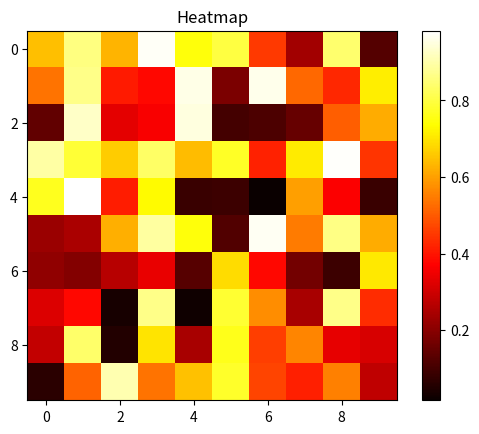

Reproduce this figure in Python.
import numpy as np
import matplotlib.pyplot as plt

data = np.random.rand(10, 10)

plt.figure()
plt.imshow(data, cmap='hot', interpolation='nearest')
plt.colorbar()
plt.title('Heatmap')
plt.show()
